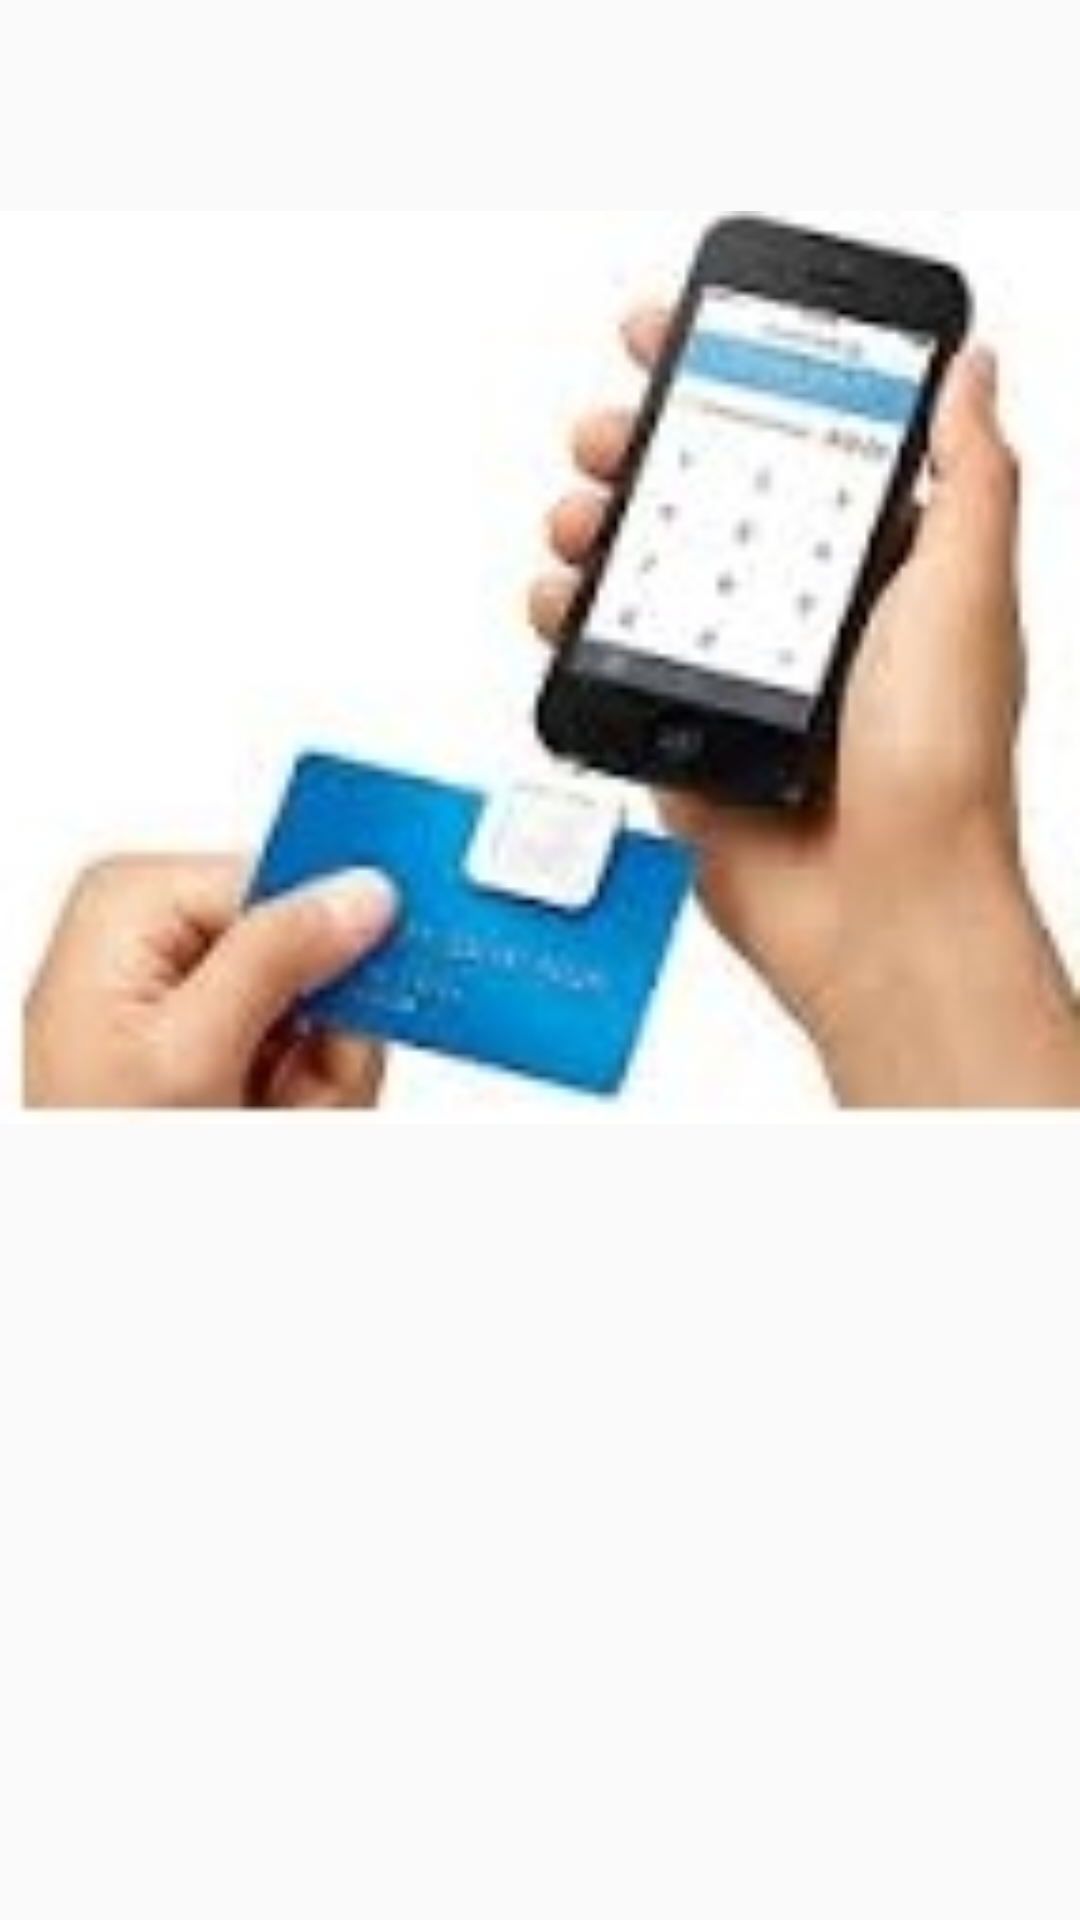

The Android layout XML behind this screen, and the referenced resources:
<!-- AndroidManifest.xml: application theme AppTheme -->
<!-- res/layout/scan_card_dialog.xml -->
<?xml version="1.0" encoding="utf-8"?>
<LinearLayout xmlns:android="http://schemas.android.com/apk/res/android"
xmlns:app="http://schemas.android.com/apk/res-auto"
xmlns:tools="http://schemas.android.com/tools"
android:orientation="vertical" android:layout_width="match_parent"
android:layout_height="match_parent"
    android:weightSum="1">


    <ImageView
        android:layout_width="match_parent"
        android:layout_height="250dp"
        app:srcCompat="@drawable/cardreader"
        android:id="@+id/imageView"
        android:contentDescription="dialog"
        android:layout_weight="0.50" />


</LinearLayout>
<!-- resources referenced by this layout -->
<resources>
  <!-- drawable cardreader: jpg bitmap (drawable, 7828 bytes) -->
  <style name="AppTheme" parent="Theme.AppCompat.Light.DarkActionBar">
          
          <item name="colorPrimary">@color/colorPrimary</item>
          <item name="colorPrimaryDark">@color/colorPrimaryDark</item>
          <item name="colorAccent">@color/colorAccent</item>
  
      </style>
  <color name="colorPrimary">#0A51A1</color>
  <color name="colorPrimaryDark">#303F9F</color>
  <color name="colorAccent">#FF4081</color>
</resources>
